Run: headless pygame with SDL's dummy video driver; simulated clock (each Clock.tick advances the game by its frame time, no real sleeping); random seed 0; keys injected as events and as key.get_pressed() state; no mouse input.
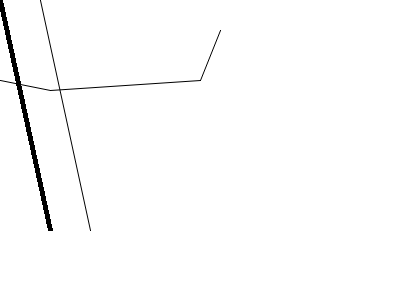
Frame 1 of 4 · flips 1–60 · no input
Frame 2 of 4 · flips 61–180 · tapped SPACE, RETURN · held RIGHT (→), D · screen unchanged from frame 1, image omitted
Frame 3 of 4 · flips 181–300 · held DOWN (↓), S · screen unchanged from frame 2, image omitted
Frame 4 of 4 · flips 301–420 · held LEFT (←), A, UP (↑), W · screen unchanged from frame 3, image omitted

The pygame program that drew these frames:

import pygame
 
pygame.init()
 
BLACK = (  0,   0,   0)
WHITE = (255, 255, 255)
BLUE =  (  0,   0, 255)
GREEN = (  0, 255,   0)
RED =   (255,   0,   0)
 
screen_size = (400, 300)
screen = pygame.display.set_mode(screen_size)
 
pygame.display.set_caption("Turtle API Example")
 
quit = False
clock = pygame.time.Clock()
 
while not quit:
 
    # limit the while loop to a max of 10 times per second.
    clock.tick(20)
     
    for event in pygame.event.get():
        if event.type == pygame.QUIT: # If user clicked close
            quit = True 
        if event.type == pygame.KEYDOWN and event.key == pygame.K_ESCAPE:
            quit = True

 
    screen.fill(WHITE)
 
    pygame.draw.line(screen, BLACK, (0, 0), (50,230), 5)
    pygame.draw.aaline(screen, BLACK, (40, 0), (90,230), 5)
    pygame.draw.aalines(screen, BLACK, False, [(0, 80), (50, 90), (200, 80), (220, 30)], 5)
    
    pygame.display.flip()
 
pygame.quit()
